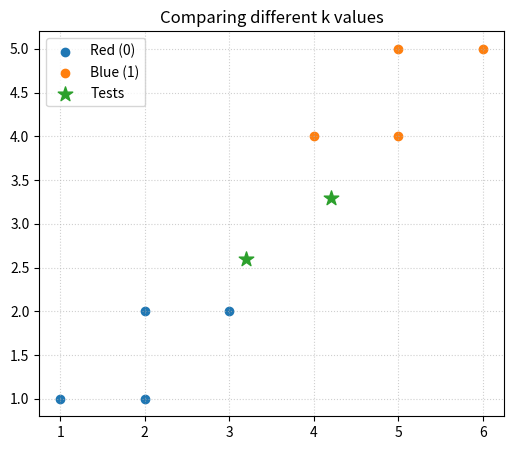

Reproduce this figure in Python.
import numpy as np
import matplotlib.pyplot as plt

# Simple 2-class toy set
red  = np.array([[1,1],[2,1],[2,2],[3,2]], dtype=float)
blue = np.array([[4,4],[5,4],[5,5],[6,5]], dtype=float)
X = np.vstack([red, blue])
y = np.array([0]*len(red) + [1]*len(blue))  # 0=red, 1=blue

def knn_predict(x, k):
    d = np.linalg.norm(X - x, axis=1)
    idx = np.argsort(d)[:k]
    votes = y[idx]
    # majority vote (ties -> lower label)
    values, counts = np.unique(votes, return_counts=True)
    return int(values[np.argmax(counts)])

test = np.array([[3.2, 2.6],[4.2, 3.3]])
for k in [1,3,5]:
    preds = [knn_predict(t, k) for t in test]
    print(f"k={k}: predictions ->", preds)

# plot
plt.figure(figsize=(6,5))
plt.scatter(red[:,0], red[:,1], label='Red (0)')
plt.scatter(blue[:,0], blue[:,1], label='Blue (1)')
plt.scatter(test[:,0], test[:,1], s=120, marker='*', label='Tests')
plt.title('Comparing different k values'); plt.legend(); plt.grid(True, linestyle=':', alpha=0.6)
plt.show()
